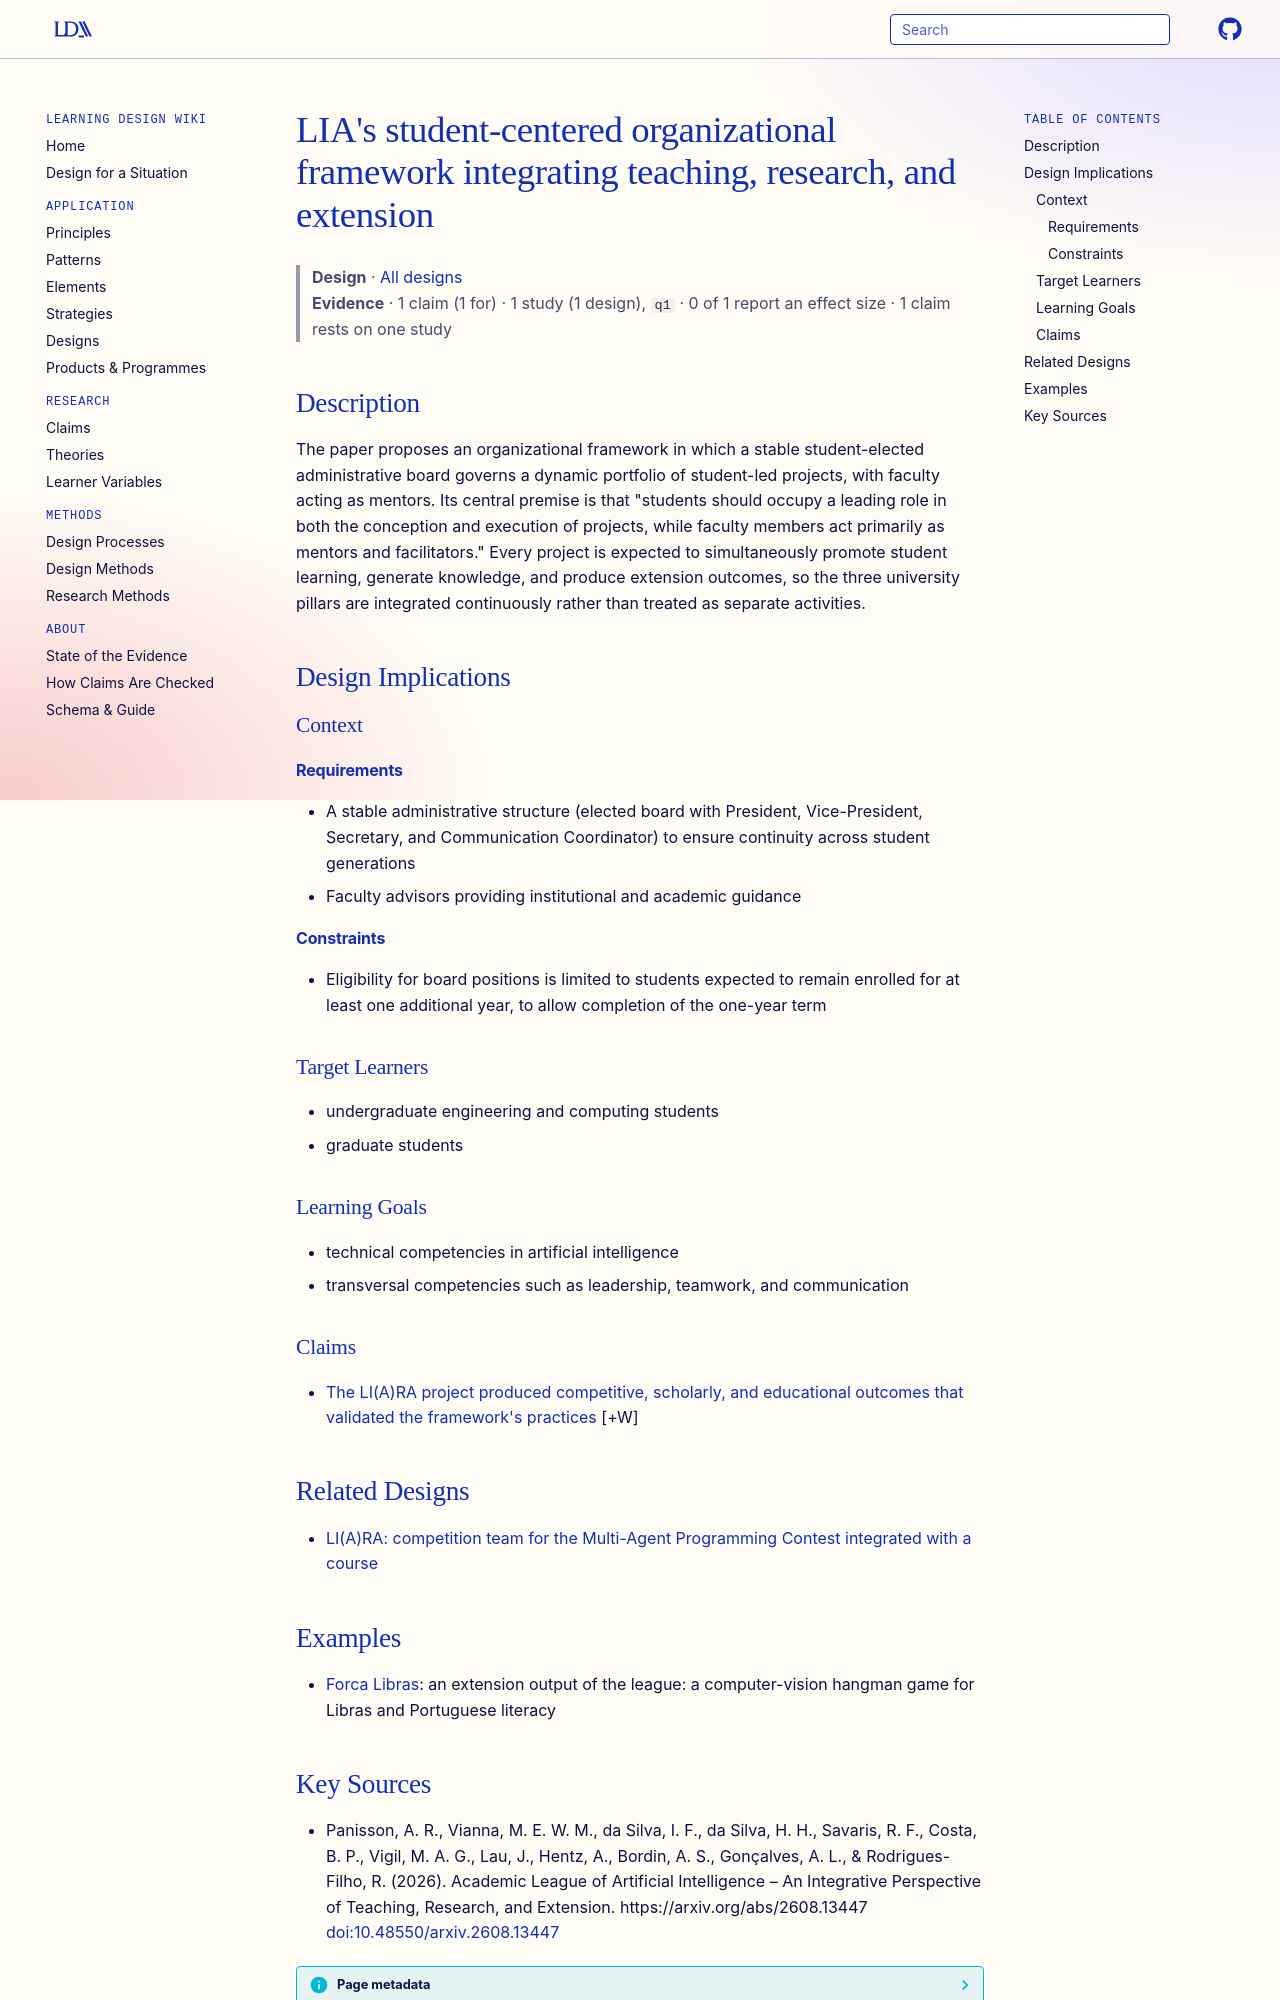

repository: Learning-Design-Alliance/learning-wiki · page: designs/lia-student-centered-integrative-framework/index.html · generator: mkdocs

---
type: design
id: lia-student-centered-integrative-framework
title: "LIA's student-centered organizational framework integrating teaching, research, and extension"
description: The paper proposes an organizational framework in which a stable student-elected administrative board governs a dynamic portfolio of student-led projects, with faculty acting as mentors.
status: review
generated:
  by: "process:settle-candidates"
  at: 2026-10-10
sources:
  - id: panisson-2026
    resource: "https://arxiv.org/abs/2608.13447"
    title: "Panisson, A. R., Vianna, M. E. W. M., da Silva, I. F., da Silva, H. H., Savaris, R. F., Costa, B. P., Vigil, M. A. G., Lau, J., Hentz, A., Bordin, A. S., Gonçalves, A. L., & Rodrigues-Filho, R. (2026). Academic League of Artificial Intelligence – An Integrative Perspective of Teaching, Research, and Extension. https://arxiv.org/abs/2608.13447 [doi:10.48550/arxiv.2608.13447](https://doi.org/10.48550/arxiv.2608.13447)"
    author: "Panisson, A. R., Vianna, M. E. W. M., da Silva, I. F., da Silva, H. H., Savaris, R. F., Costa, B. P., Vigil, M. A. G., Lau, J., Hentz, A., Bordin, A. S., Gonçalves, A. L., & Rodrigues-Filho, R"
---

# LIA's student-centered organizational framework integrating teaching, research, and extension

> **Design** · [All designs](index.md)
> **Evidence** · 1 claim (1 for) · 1 study (1 design), `q1` · 0 of 1 report an effect size · 1 claim rests on one study

## Description
The paper proposes an organizational framework in which a stable student-elected administrative board governs a dynamic portfolio of student-led projects, with faculty acting as mentors. Its central premise is that "students should occupy a leading role in both the conception and execution of projects, while faculty members act primarily as mentors and facilitators." Every project is expected to simultaneously promote student learning, generate knowledge, and produce extension outcomes, so the three university pillars are integrated continuously rather than treated as separate activities.

## Design Implications

### Context
#### Requirements
- A stable administrative structure (elected board with President, Vice-President, Secretary, and Communication Coordinator) to ensure continuity across student generations
- Faculty advisors providing institutional and academic guidance
#### Constraints
- Eligibility for board positions is limited to students expected to remain enrolled for at least one additional year, to allow completion of the one-year term

### Target Learners
- undergraduate engineering and computing students
- graduate students

### Learning Goals
- technical competencies in artificial intelligence
- transversal competencies such as leadership, teamwork, and communication

### Claims

- [The LI(A)RA project produced competitive, scholarly, and educational outcomes that validated the framework's practices](../claims/liara-outcomes-validate-framework.md) [+W]

## Related Designs

- [LI(A)RA: competition team for the Multi-Agent Programming Contest integrated with a course](liara-mapc-competition-team.md)

## Examples

- [Forca Libras](../products/forca-libras.md): an extension output of the league: a computer-vision hangman game for Libras and Portuguese literacy
